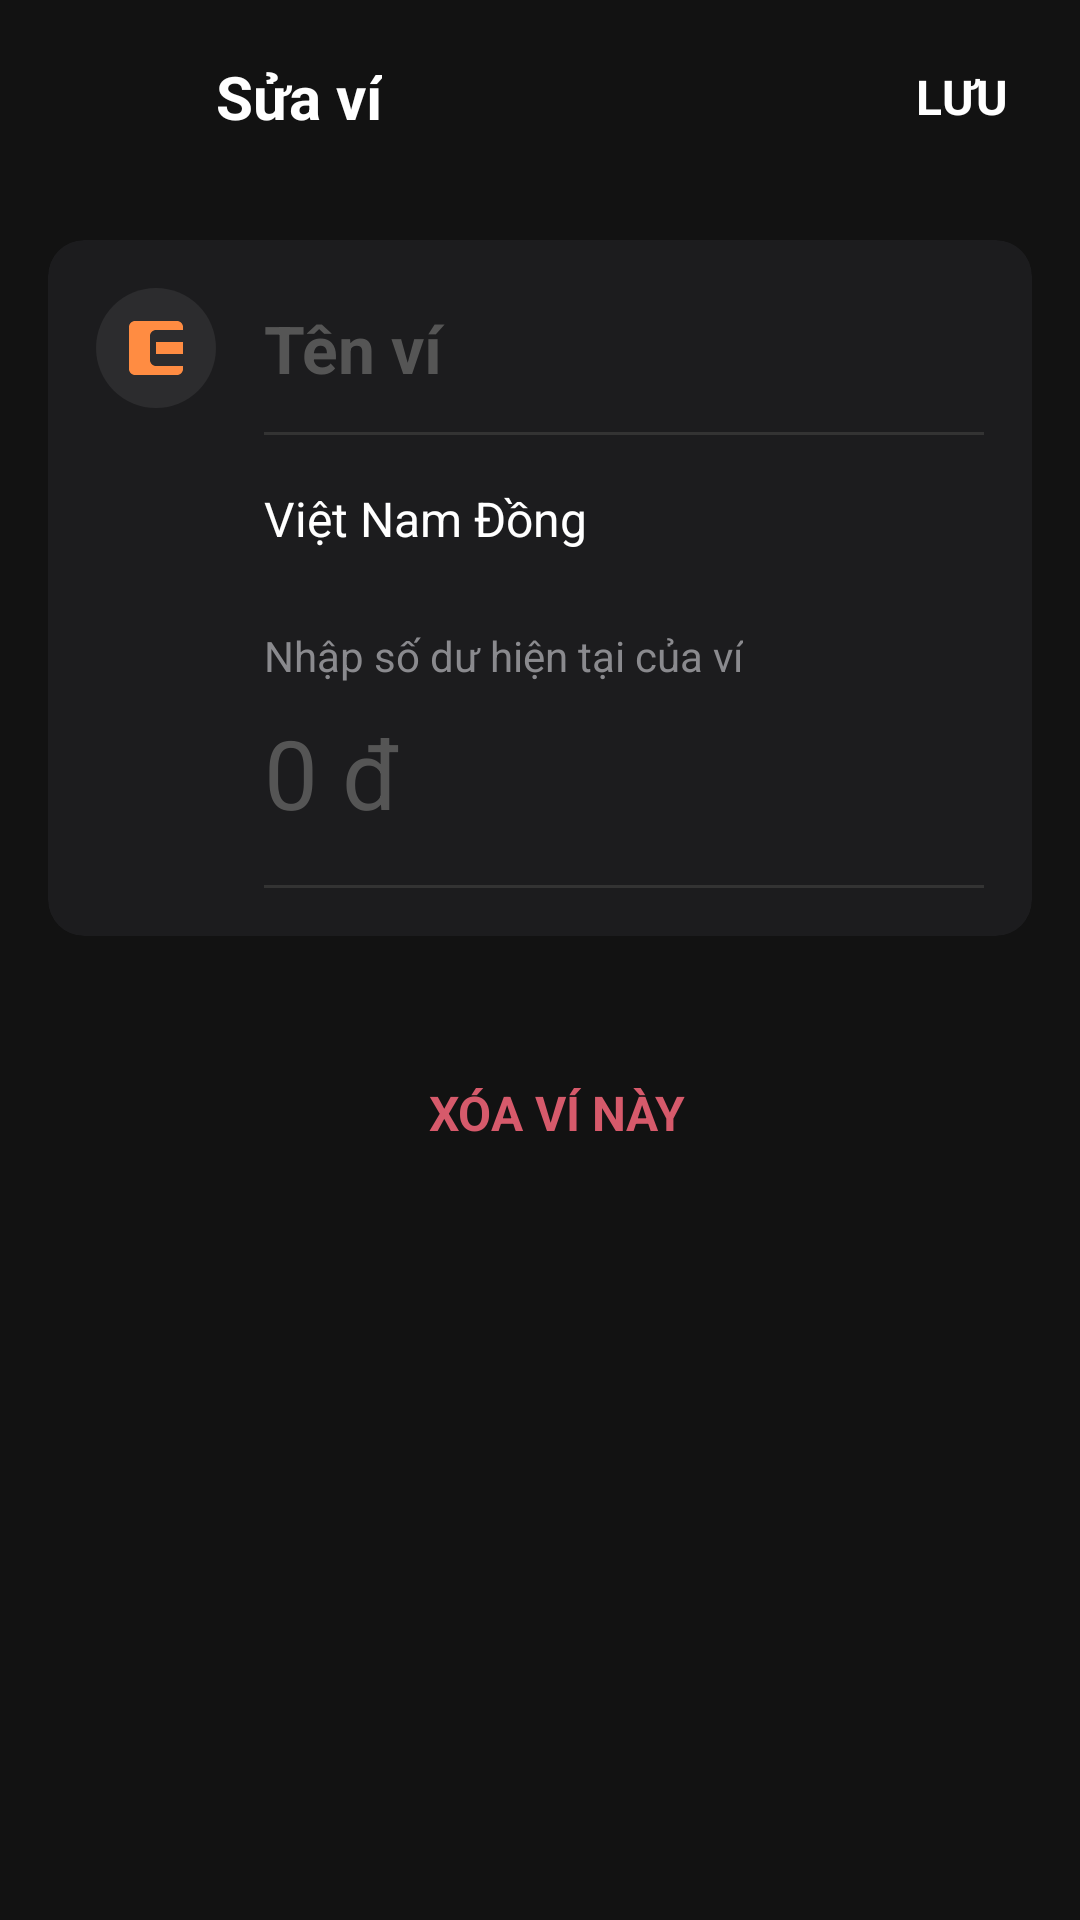

Layout XML and referenced resources for this Android screen:
<!-- AndroidManifest.xml: application theme Theme.QuanLiChiTieu -->
<!-- res/layout/fragment_edit_wallet.xml -->
<?xml version="1.0" encoding="utf-8"?>
<androidx.constraintlayout.widget.ConstraintLayout xmlns:android="http://schemas.android.com/apk/res/android"
    xmlns:app="http://schemas.android.com/apk/res-auto"
    xmlns:tools="http://schemas.android.com/tools"
    android:layout_width="match_parent"
    android:layout_height="match_parent"
    android:background="#121212"
    android:clickable="true"
    android:focusable="true"
    android:fitsSystemWindows="true"
    >

    
    <androidx.constraintlayout.widget.ConstraintLayout
        android:id="@+id/layoutHeader"
        android:layout_width="match_parent"
        android:layout_height="64dp"
        app:layout_constraintTop_toTopOf="parent">

        <ImageView
            android:id="@+id/btnClose"
            android:layout_width="48dp"
            android:layout_height="48dp"
            android:layout_marginStart="8dp"
            android:padding="12dp"
            android:src="@drawable/ic_arrow_back"
            android:background="?attr/selectableItemBackgroundBorderless"
            app:layout_constraintBottom_toBottomOf="parent"
            app:layout_constraintStart_toStartOf="parent"
            app:layout_constraintTop_toTopOf="parent"
            app:tint="@color/white" />

        <TextView
            android:layout_width="wrap_content"
            android:layout_height="wrap_content"
            android:layout_marginStart="16dp"
            android:text="Sửa ví"
            android:textColor="@color/white"
            android:textSize="20sp"
            android:textStyle="bold"
            app:layout_constraintBottom_toBottomOf="parent"
            app:layout_constraintStart_toEndOf="@id/btnClose"
            app:layout_constraintTop_toTopOf="parent" />

        <TextView
            android:id="@+id/tvSave"
            android:layout_width="wrap_content"
            android:layout_height="wrap_content"
            android:layout_marginEnd="16dp"
            android:padding="8dp"
            android:text="LƯU"
            android:textColor="@color/white"
            android:textSize="16sp"
            android:textStyle="bold"
            app:layout_constraintBottom_toBottomOf="parent"
            app:layout_constraintEnd_toEndOf="parent"
            app:layout_constraintTop_toTopOf="parent" />

    </androidx.constraintlayout.widget.ConstraintLayout>

    
    <androidx.cardview.widget.CardView
        android:id="@+id/cardContent"
        android:layout_width="match_parent"
        android:layout_height="wrap_content"
        android:layout_marginHorizontal="16dp"
        android:layout_marginTop="16dp"
        app:cardBackgroundColor="#1C1C1E"
        app:cardCornerRadius="12dp"
        app:cardElevation="0dp"
        app:layout_constraintTop_toBottomOf="@id/layoutHeader">

        <LinearLayout
            android:layout_width="match_parent"
            android:layout_height="wrap_content"
            android:orientation="vertical"
            android:padding="16dp">

            
            <LinearLayout
                android:layout_width="match_parent"
                android:layout_height="wrap_content"
                android:gravity="center_vertical"
                android:orientation="horizontal">

                <ImageView
                    android:id="@+id/ivWalletIcon"
                    android:layout_width="40dp"
                    android:layout_height="40dp"
                    android:background="@drawable/bg_circle_dark"
                    android:padding="8dp"
                    android:src="@drawable/ic_wallet" />

                <EditText
                    android:id="@+id/etName"
                    android:layout_width="match_parent"
                    android:layout_height="wrap_content"
                    android:layout_marginStart="16dp"
                    android:background="@null"
                    android:hint="Tên ví"
                    android:textColor="@color/white"
                    android:textColorHint="#555555"
                    android:textSize="22sp"
                    android:textStyle="bold" />
            </LinearLayout>

            <View
                android:layout_width="match_parent"
                android:layout_height="1dp"
                android:layout_marginStart="56dp"
                android:layout_marginTop="8dp"
                android:background="#333333" />

            
            <LinearLayout
                android:layout_width="match_parent"
                android:layout_height="wrap_content"
                android:layout_marginTop="16dp"
                android:gravity="center_vertical"
                android:orientation="horizontal">

                <ImageView
                    android:layout_width="24dp"
                    android:layout_height="24dp"
                    android:layout_marginStart="8dp"
                    android:src="@drawable/bg_currency_badge"
                    app:tint="@color/white" />

                <TextView
                    android:id="@+id/tvCurrency"
                    android:layout_width="match_parent"
                    android:layout_height="wrap_content"
                    android:layout_marginStart="24dp"
                    android:text="Việt Nam Đồng"
                    android:textColor="@color/white"
                    android:textSize="16sp" />
            </LinearLayout>

            
            <TextView
                android:layout_width="wrap_content"
                android:layout_height="wrap_content"
                android:layout_marginStart="56dp"
                android:layout_marginTop="24dp"
                android:text="Nhập số dư hiện tại của ví"
                android:textColor="#8A8A8E"
                android:textSize="14sp" />

            <EditText
                android:id="@+id/etBalance"
                android:layout_width="match_parent"
                android:layout_height="wrap_content"
                android:layout_marginStart="56dp"
                android:layout_marginTop="8dp"
                android:background="@null"
                android:hint="0 đ"
                android:inputType="numberDecimal"
                android:textColor="@color/white"
                android:textColorHint="#555555"
                android:textSize="32sp" />

            
            <View
                android:layout_width="match_parent"
                android:layout_height="1dp"
                android:layout_marginStart="56dp"
                android:layout_marginTop="16dp"
                android:background="#333333" />

        </LinearLayout>
    </androidx.cardview.widget.CardView>

    
    <LinearLayout
        android:id="@+id/btnDelete"
        android:layout_width="match_parent"
        android:layout_height="wrap_content"
        android:layout_marginTop="32dp"
        android:gravity="center"
        android:orientation="horizontal"
        android:padding="16dp"
        app:layout_constraintTop_toBottomOf="@id/cardContent">

        <TextView
            android:layout_width="wrap_content"
            android:layout_height="wrap_content"
            android:layout_marginStart="12dp"
            android:text="XÓA VÍ NÀY"
            android:textColor="#D65A6B"
            android:textSize="16sp"
            android:textStyle="bold" />
    </LinearLayout>

</androidx.constraintlayout.widget.ConstraintLayout>
<!-- resources referenced by this layout -->
<resources>
  <color name="white">#FFFFFFFF</color>
  <!-- drawable bg_circle_dark (drawable) -->
  <?xml version="1.0" encoding="utf-8"?>
  <shape xmlns:android="http://schemas.android.com/apk/res/android"
      android:shape="oval">
      <solid android:color="#2C2C2E" />
  </shape>
  <!-- drawable ic_wallet (drawable) -->
  <vector xmlns:android="http://schemas.android.com/apk/res/android"
      android:width="24dp"
      android:height="24dp"
      android:viewportWidth="24.0"
      android:viewportHeight="24.0">
      <path
          android:fillColor="@color/home_wallet_orange"
          android:pathData="M21,18v1c0,1.1 -0.9,2 -2,2H5c-1.11,0 -2,-0.9 -2,-2V5c0,-1.1 0.89,-2 2,-2h14c1.1,0 2,0.9 2,2v1h-9c-1.11,0 -2,0.9 -2,2v8c0,1.1 0.89,2 2,2h9zM12,14h9v-4h-9v4z"/>
  </vector>
  <style name="Theme.QuanLiChiTieu" parent="Base.Theme.QuanLiChiTieu" />
  <color name="home_wallet_orange">#FF8C42</color>
  <style name="Base.Theme.QuanLiChiTieu" parent="Theme.MaterialComponents.DayNight.NoActionBar">
      </style>
</resources>
